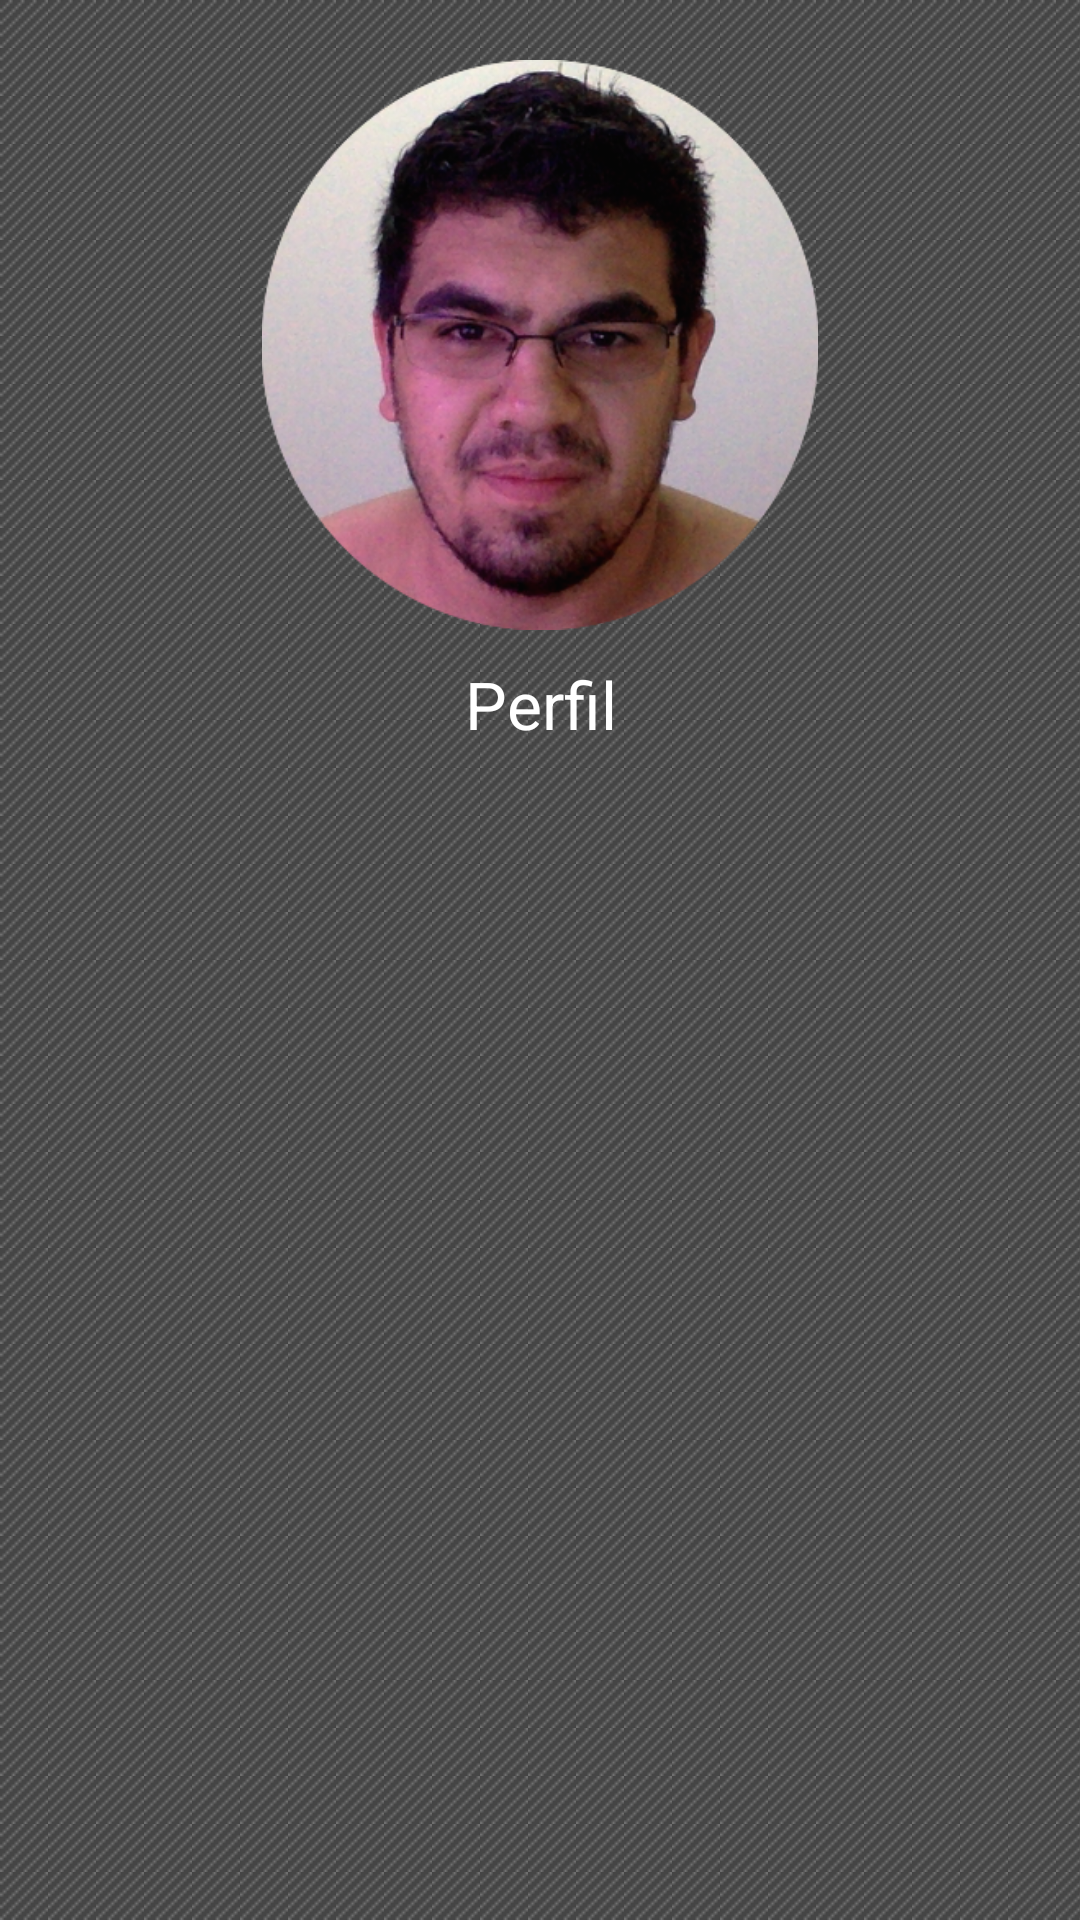

Android layout source for this screen:
<!-- AndroidManifest.xml: application theme AppTheme -->
<!-- res/layout/fragment_home.xml -->
<?xml version="1.0" encoding="utf-8"?>
<LinearLayout xmlns:android="http://schemas.android.com/apk/res/android"
    android:orientation="vertical"
    android:layout_width="match_parent"
    android:layout_height="match_parent"
    android:padding="10dp"
    android:gravity="center_horizontal"
    android:background="@drawable/background">

    <ImageView
        android:id="@+id/foto"
        android:layout_width="200dp"
        android:layout_height="200dp"
        android:paddingTop="10dp"
        android:src="@drawable/perfil_app"/>

    <ScrollView
        android:layout_width="wrap_content"
        android:layout_height="wrap_content">

        <TextView
            android:id="@+id/perfil"
            android:layout_width="wrap_content"
            android:layout_height="wrap_content"
            android:textAppearance="?android:attr/textAppearanceLarge"
            android:paddingTop="10dp"
            android:textColor="#FFFFFF"
            android:gravity="center"
            android:text="Perfil"
            />

    </ScrollView>


</LinearLayout>
<!-- resources referenced by this layout -->
<resources>
  <!-- drawable background (drawable) -->
  <?xml version="1.0" encoding="utf-8"?>
  <bitmap xmlns:android="http://schemas.android.com/apk/res/android"
      android:src="@drawable/fundo"
      android:tileMode="repeat"
      />
  <!-- drawable perfil_app: png bitmap (drawable, 201491 bytes) -->
  <style name="AppTheme" parent="Theme.AppCompat.Light.DarkActionBar">
          
      </style>
  <!-- drawable fundo: png bitmap (drawable, 6836 bytes) -->
</resources>
